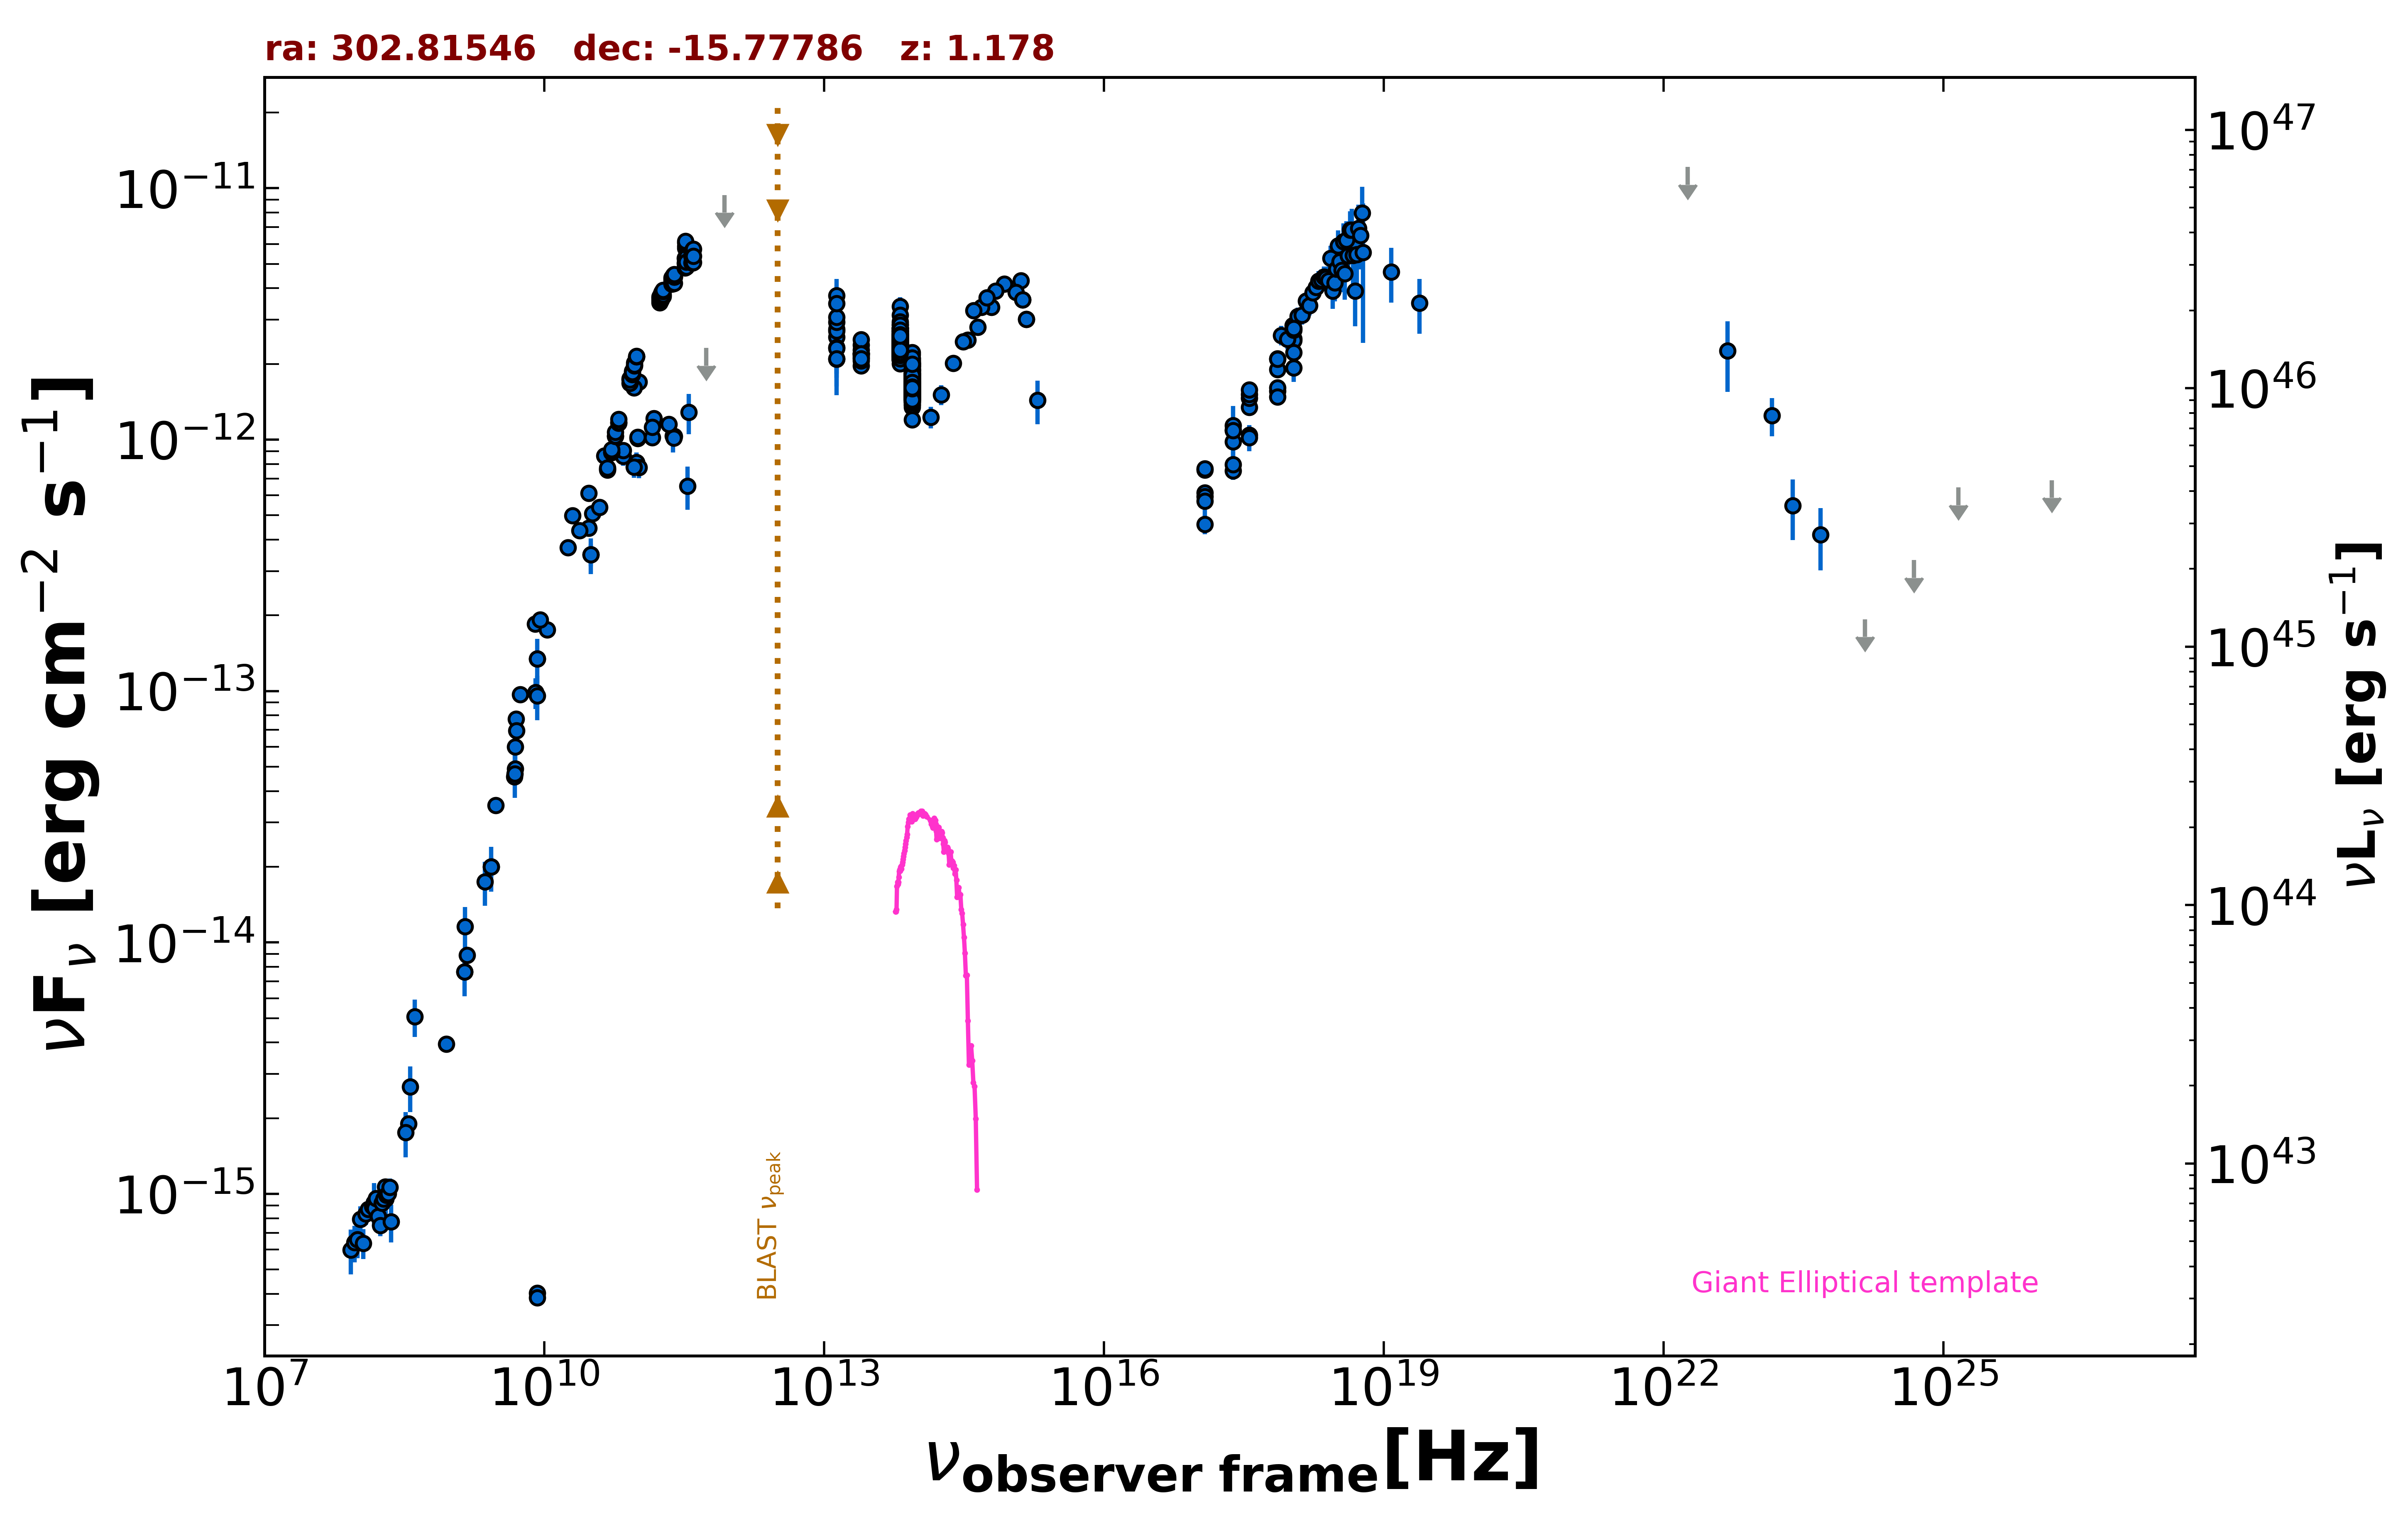

Source data for this figure (header and first rows):
freq., flux, err_flux, MJD_start, MJD_end, flag, catalog, reference
1.400e+09, 7.647e-15, 2.295e-16, 55000, 55000, , NVSS, Condon et al. 1998  AJ  115  1693
8.870e+08, 3.939e-15, 2.800e-16, 55000, 55000, , RACS, Hale et al. 2021  PASA  38  e058
3.000e+09, 3.515e-14, 1.100e-16, 55000, 55000, , VLASSQL, Gordon et al. 2021  ApJS  255  30
2.418e+17, 1.091e-12, 2.697e-13, 55000, 55000, , RASS, Boller et al. 2016  A&A  103  1
2.418e+17, 9.800e-13, 3.210e-14, 54045, 57682, , 1OUSX, Giommi et al. in preparation
1.209e+17, 6.158e-13, 2.400e-14, 54045, 57682, , 1OUSX, Giommi et al. in preparation
3.627e+17, 1.344e-12, 4.000e-14, 54045, 57682, , 1OUSX, Giommi et al. in preparation
7.253e+17, 1.905e-12, 3.600e-14, 54045, 57682, , 1OUSX, Giommi et al. in preparation
1.088e+18, 2.523e-12, 7.700e-14, 54045, 57682, , 1OUSX, Giommi et al. in preparation
7.253e+17, 1.559e-12, 3.050e-14, 55000, 55000, , 2SXPS, Evans et al. 2020  ApJS  247  54
1.209e+17, 7.581e-13, 3.385e-14, 55000, 55000, , 2SXPS, Evans et al. 2020  ApJS  247  54
3.627e+17, 1.461e-12, 4.500e-14, 55000, 55000, , 2SXPS, Evans et al. 2020  ApJS  247  54
1.088e+18, 2.481e-12, 7.750e-14, 55000, 55000, , 2SXPS, Evans et al. 2020  ApJS  247  54
1.500e+08, 9.039e-16, 9.045e-17, 55000, 55000, , TGSS150, Intema et al. 2017  A&A  598  A781
3.520e+08, 1.897e-15, 1.100e-17, 55000, 55000, , WISH352, De Bruce et al. 2002  A&A  394  59
5.000e+09, 7.735e-14, 3.850e-15, 55000, 55000, , AT20G, Murphy et al. 2010  MNRAS  402  2403
8.000e+09, 1.850e-13, 9.250e-15, 55000, 55000, , AT20G, Murphy et al. 2010  MNRAS  402  2403
2.000e+10, 4.980e-13, 2.500e-14, 55000, 55000, , AT20G, Murphy et al. 2010  MNRAS  402  2403
8.400e+09, 4.032e-16, 0.000e+00, 55000, 55000, , CRATES, Healey et al. 2007  ApJS  171  61
8.400e+09, 1.342e-13, 0.000e+00, 55000, 55000, , CRATES, Healey et al. 2007  ApJS  171  61
8.400e+09, 3.864e-16, 0.000e+00, 55000, 55000, , CRATES, Healey et al. 2007  ApJS  171  61
2.700e+09, 1.998e-14, 1.890e-15, 55000, 55000, , KUEHR, Kuehr et al. 1981  A&AS  45  367
4.900e+09, 4.900e-14, 2.450e-15, 55000, 55000, , KUEHR, Kuehr et al. 1981  A&AS  45  367
3.140e+10, 3.485e-13, 3.455e-14, 55000, 55000, , KUEHR, Kuehr et al. 1981  A&AS  45  367
3.140e+10, 3.485e-13, 5.655e-14, 55000, 55000, , KUEHR, Kuehr et al. 1981  A&AS  45  367
4.080e+08, 5.059e-15, 8.570e-16, 55000, 55000, , KUEHR, Kuehr et al. 1981  A&AS  45  367
1.070e+10, 1.754e-13, 1.100e-15, 55000, 55000, , KUEHR, Kuehr et al. 1981  A&AS  45  367
5.009e+09, 6.963e-14, 4.005e-15, 55000, 55000, , KUEHR, Kuehr et al. 1981  A&AS  45  367
1.480e+09, 8.880e-15, 4.440e-16, 55000, 55000, , KUEHR, Kuehr et al. 1981  A&AS  45  367
8.085e+09, 9.864e-14, 1.376e-14, 55000, 55000, , KUEHR, Kuehr et al. 1981  A&AS  45  367
4.800e+09, 4.555e-14, 2.400e-15, 55000, 55000, , PMN, Griffith et al. 1993-1996  VizieR  VIII/…
2.403e+11, 1.033e-12, 1.439e-13, 56104, 56104, , ALMA, Bonato et al. 2019  MNRAS  485  1188
1.035e+11, 1.697e-12, 3.100e-14, 56656, 56656, , ALMA, Bonato et al. 2019  MNRAS  485  1188
9.146e+10, 1.610e-12, 2.750e-14, 56656, 56656, , ALMA, Bonato et al. 2019  MNRAS  485  1188
1.500e+11, 1.212e-12, 6.050e-14, 57202, 57202, , ALMA, Bonato et al. 2019  MNRAS  485  1188
9.746e+10, 8.099e-13, 7.800e-14, 57340, 57340, , ALMA, Bonato et al. 2019  MNRAS  485  1188
9.746e+10, 8.099e-13, 7.800e-14, 57340, 57340, , ALMA, Bonato et al. 2019  MNRAS  485  1188
3.435e+11, 6.527e-13, 1.270e-13, 57362, 57362, , ALMA, Bonato et al. 2019  MNRAS  485  1188
1.035e+11, 7.762e-13, 7.375e-14, 57362, 57362, , ALMA, Bonato et al. 2019  MNRAS  485  1188
9.150e+10, 7.778e-13, 7.395e-14, 57362, 57362, , ALMA, Bonato et al. 2019  MNRAS  485  1188
2.463e+11, 1.031e-12, 5.155e-14, 57474, 57474, , ALMA, Bonato et al. 2019  MNRAS  485  1188
2.450e+11, 1.016e-12, 5.095e-14, 57477, 57477, , ALMA, Bonato et al. 2019  MNRAS  485  1188
1.000e+11, 1.012e-12, 6.360e-14, 55000, 55000, , PCCS2100, GHz The Planck Collaboration 2018  A&A  …
1.430e+11, 1.020e-12, 4.875e-14, 55000, 55000, , PCCS2143, GHz The Planck Collaboration 2018  A&A  …
3.000e+10, 4.456e-13, 1.320e-14, 55000, 55000, , PCCS2, 30 GHz The Planck Collaboration 2018  A&…
7.000e+10, 8.603e-13, 7.440e-14, 55000, 55000, , PCCS2, 70 GHz The Planck Collaboration 2018  A&…
3.000e+10, 6.123e-13, 1.810e-14, 55000, 55000, , PCNT, The Planck Collaboration 2018  A&A  619 …
4.400e+10, 8.624e-13, 3.990e-14, 55000, 55000, , PCNT, The Planck Collaboration 2018  A&A  619 …
7.000e+10, 9.045e-13, 4.145e-14, 55000, 55000, , PCNT, The Planck Collaboration 2018  A&A  619 …
1.000e+11, 1.024e-12, 3.990e-14, 55000, 55000, , PCNT, The Planck Collaboration 2018  A&A  619 …
1.430e+11, 1.119e-12, 5.050e-14, 55000, 55000, , PCNT, The Planck Collaboration 2018  A&A  619 …
2.170e+11, 1.150e-12, 8.850e-14, 55000, 55000, , PCNT, The Planck Collaboration 2018  A&A  619 …
3.530e+11, 1.287e-12, 2.350e-13, 55000, 55000, , PCNT, The Planck Collaboration 2018  A&A  619 …
5.450e+11, 2.316e-12, 0.000e+00, 55000, 55000, UL, PCNT, The Planck Collaboration 2018  A&A  619 …
8.570e+11, 9.403e-12, 0.000e+00, 55000, 55000, UL, PCNT, The Planck Collaboration 2018  A&A  619 …
1.389e+14, 1.228e-12, 1.200e-13, 55000, 55000, , 2MASS, Skrutskie et al. 2006  AJ  131  1163
1.804e+14, 1.509e-12, 1.360e-13, 55000, 55000, , 2MASS, Skrutskie et al. 2006  AJ  131  1163
2.427e+14, 2.012e-12, 1.150e-13, 55000, 55000, , 2MASS, Skrutskie et al. 2006  AJ  131  1163
8.817e+13, 1.547e-12, 4.000e-15, 55000, 55000, , UNWISE, Schlafly et al. 2019  ApJS  240  30
6.517e+13, 2.257e-12, 6.500e-15, 55000, 55000, , UNWISE, Schlafly et al. 2019  ApJS  240  30
... 736 more rows
